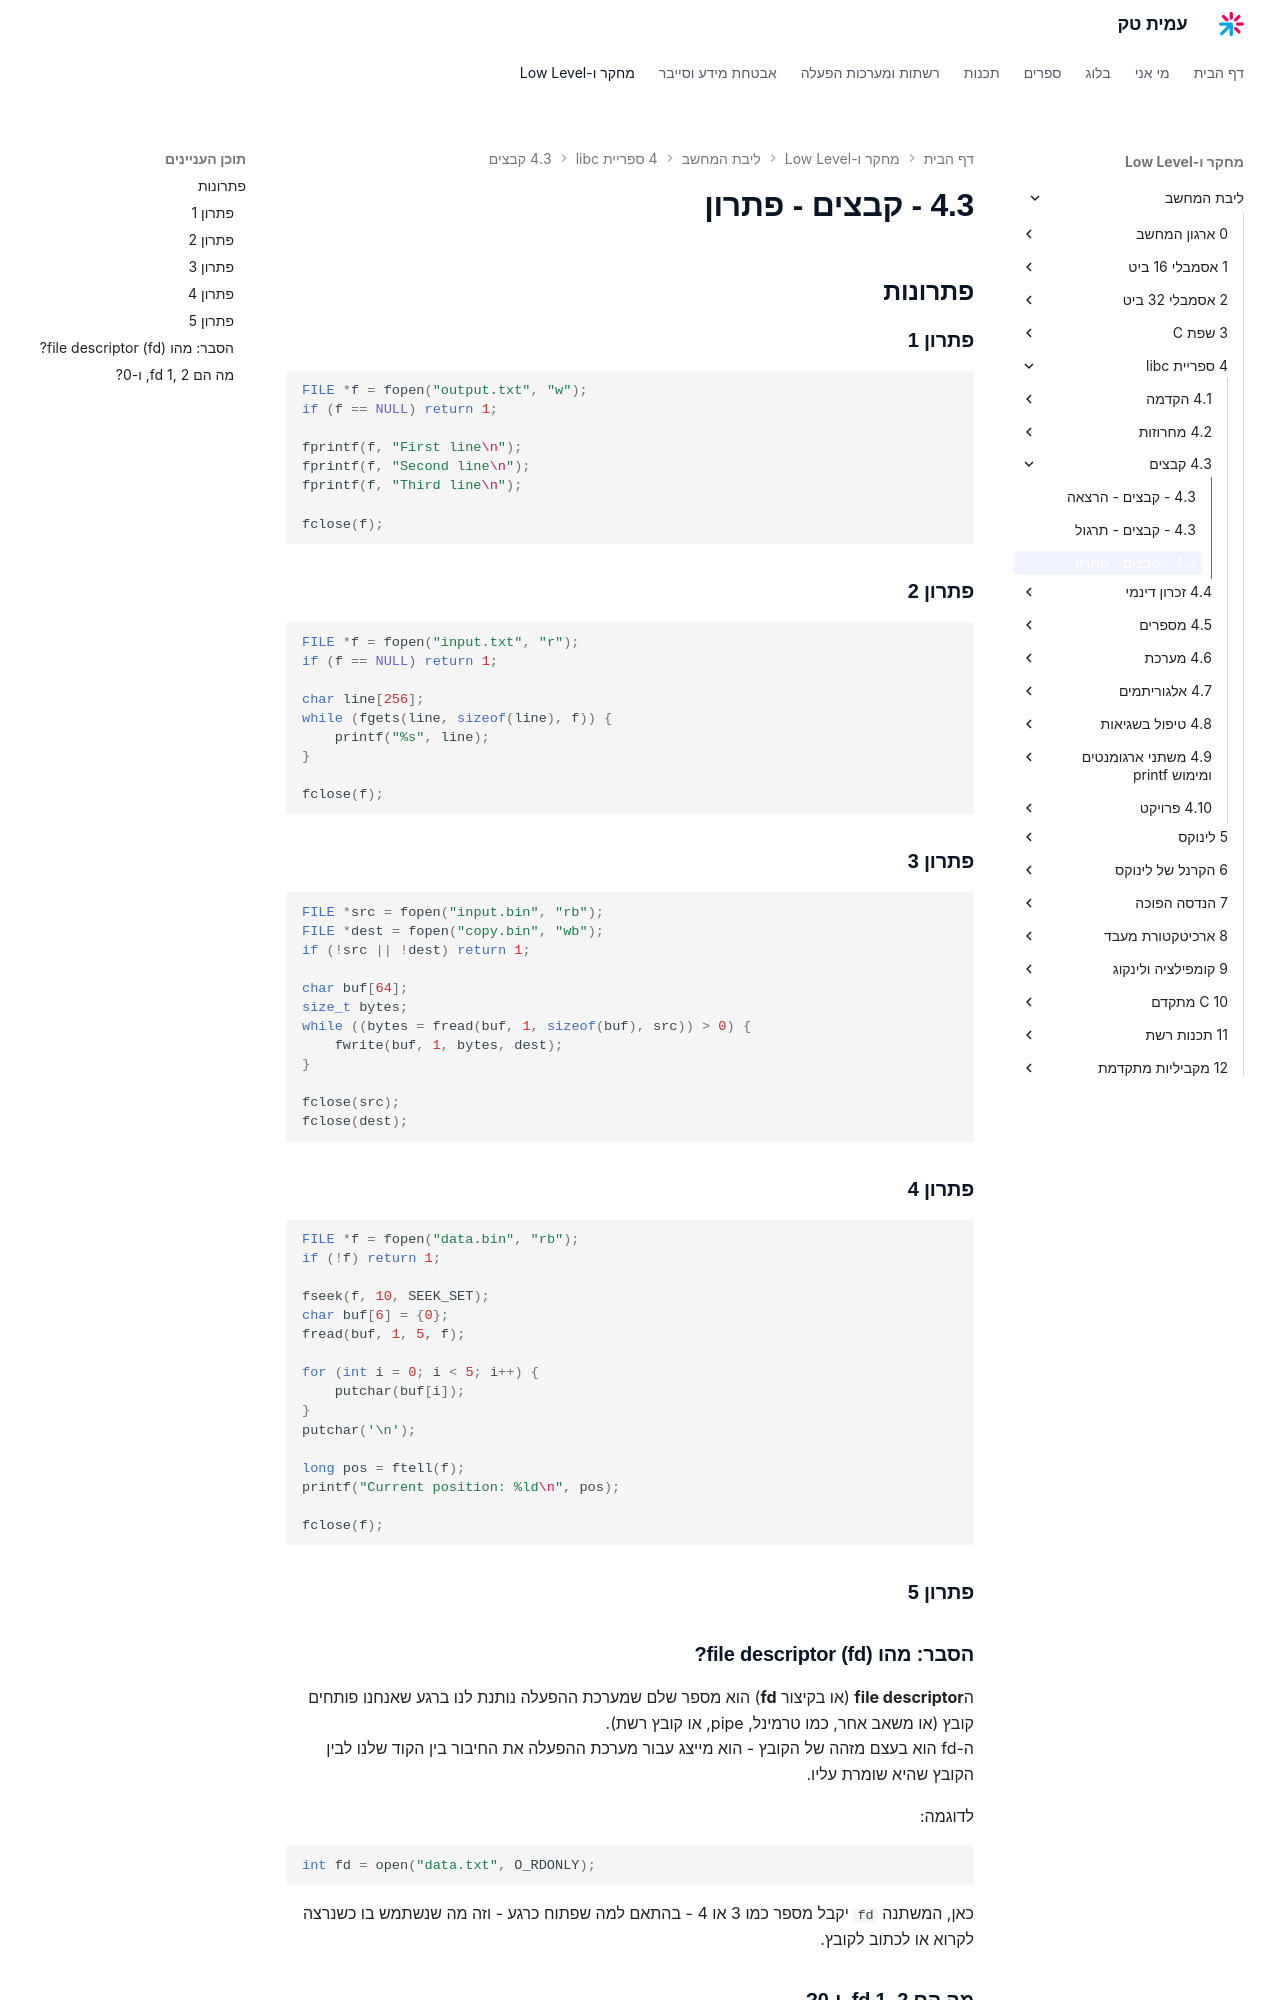

repository: AmitPinchasi/amittech · page: ליבת-המחשב/4 - ספריית libc/4.3 - קבצים/4.3 - קבצים - פתרון/index.html · generator: mkdocs


## פתרונות

### פתרון 1

```c
FILE *f = fopen("output.txt", "w");
if (f == NULL) return 1;

fprintf(f, "שורה ראשונה\n");
fprintf(f, "שורה שניה\n");
fprintf(f, "שורה שלישית\n");

fclose(f);
```

### פתרון 2

```c
FILE *f = fopen("input.txt", "r");
if (f == NULL) return 1;

char line[256];
while (fgets(line, sizeof(line), f)) {
    printf("%s", line);
}

fclose(f);
```

### פתרון 3

```c
FILE *src = fopen("input.bin", "rb");
FILE *dest = fopen("copy.bin", "wb");
if (!src || !dest) return 1;

char buf[64];
size_t bytes;
while ((bytes = fread(buf, 1, sizeof(buf), src)) > 0) {
    fwrite(buf, 1, bytes, dest);
}

fclose(src);
fclose(dest);
```

### פתרון 4

```c
FILE *f = fopen("data.bin", "rb");
if (!f) return 1;

fseek(f, 10, SEEK_SET);
char buf[6] = {0};
fread(buf, 1, 5, f);

for (int i = 0; i < 5; i++) {
    putchar(buf[i]);
}
putchar('\n');

long pos = ftell(f);
printf("המיקום הנוכחי: %ld\n", pos);

fclose(f);
```

### פתרון 5
### הסבר: מהו file descriptor (fd)?

ה**file descriptor** (או בקיצור **fd**) הוא מספר שלם שמערכת ההפעלה נותנת לנו ברגע שאנחנו פותחים קובץ (או משאב אחר, כמו טרמינל, pipe, או קובץ רשת).  
ה־fd הוא בעצם מזהה של הקובץ – הוא מייצג עבור מערכת ההפעלה את החיבור בין הקוד שלנו לבין הקובץ שהיא שומרת עליו.

לדוגמה:

```c
int fd = open("data.txt", O_RDONLY);
```

כאן, המשתנה `fd` יקבל מספר כמו 3 או 4 – בהתאם למה שפתוח כרגע – וזה מה שנשתמש בו כשנרצה לקרוא או לכתוב לקובץ.

---
